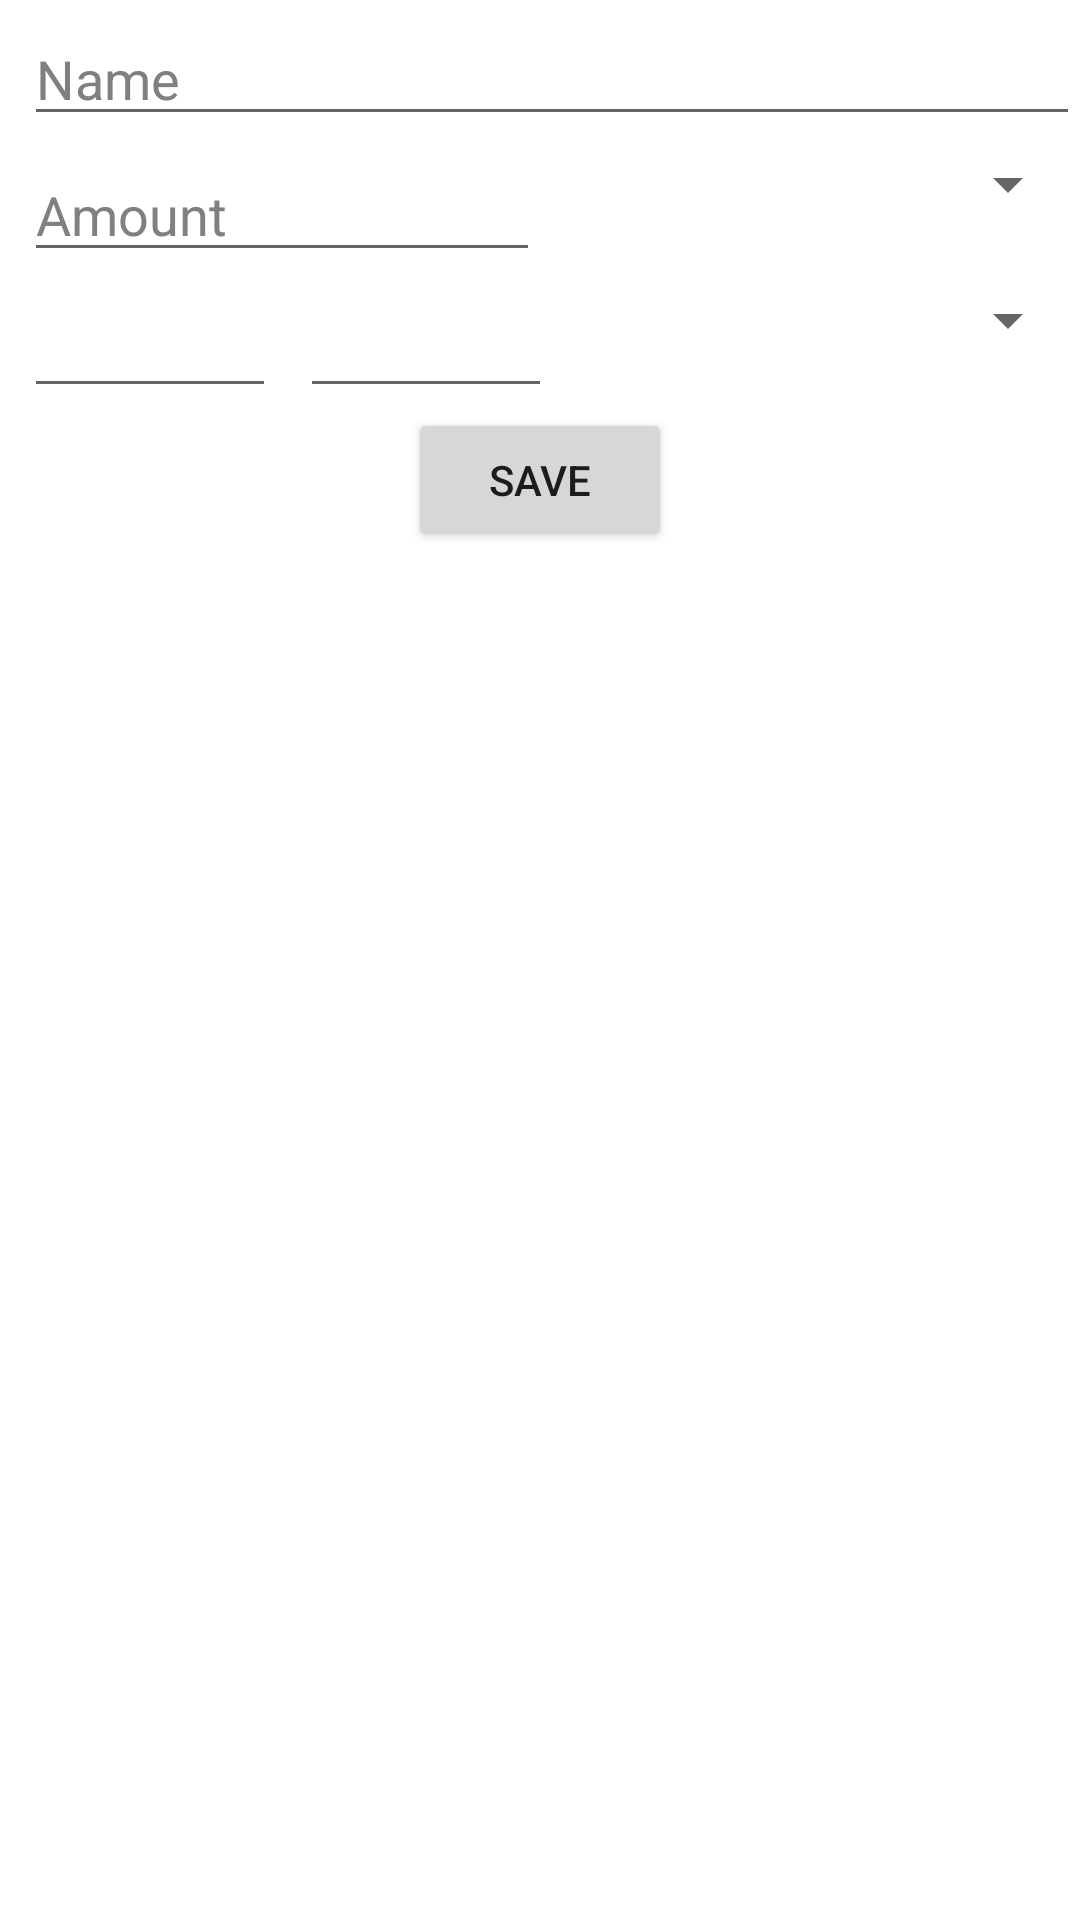

Android layout source for this screen:
<!-- AndroidManifest.xml: application theme Theme.SJAT -->
<!-- res/layout/fragment_payment_form.xml -->
<?xml version="1.0" encoding="utf-8"?>
<androidx.constraintlayout.widget.ConstraintLayout xmlns:android="http://schemas.android.com/apk/res/android"
    xmlns:app="http://schemas.android.com/apk/res-auto"
    xmlns:tools="http://schemas.android.com/tools"
    android:layout_width="match_parent"
    android:layout_height="match_parent"
    tools:context=".ui.forms.RecordFormFragment">

    <TableLayout
        android:id="@+id/search_area"
        android:layout_width="match_parent"
        android:layout_height="wrap_content"
        android:orientation="horizontal"
        app:layout_constraintStart_toStartOf="parent"
        app:layout_constraintTop_toTopOf="parent">

        <AutoCompleteTextView
            android:id="@+id/payment_name_dropdown"
            android:layout_width="match_parent"
            android:layout_height="wrap_content"
            android:layout_marginStart="8dp"
            android:layout_marginTop="4dp"
            android:autofillHints="postalAddress"
            android:hint="Name"
            android:inputType="textPostalAddress"
            android:textColor="@color/black"
            android:textColorHint="@color/gray" />

        <TableRow>

            <EditText
                android:id="@+id/payment_amount"
                android:layout_width="0dp"
                android:layout_height="wrap_content"
                android:layout_marginStart="8dp"
                android:layout_marginTop="4dp"
                android:layout_weight="1"
                android:hint="Amount"
                android:inputType="number"
                android:textColor="@color/black"
                android:textColorHint="@color/gray" />

            <Spinner
                android:id="@+id/payment_receiver_dropdown"
                android:layout_width="0dp"
                android:layout_height="wrap_content"
                android:layout_marginStart="8dp"
                android:layout_marginTop="4dp"
                android:layout_weight="1"
                android:textColor="@color/black"
                android:textColorHint="@color/gray" />
        </TableRow>

        <TableRow>
            <EditText android:id="@+id/payment_timestamp1"
                android:layout_width="0dp"
                android:layout_marginStart="8dp"
                android:layout_marginTop="4dp"
                android:layout_weight="1"
                android:focusable="false"
                android:inputType="number"
                android:autofillHints="" />

            <EditText android:id="@+id/payment_timestamp2"
                android:layout_width="0dp"
                android:layout_marginStart="8dp"
                android:layout_marginTop="4dp"
                android:layout_weight="1"
                android:focusable="false"
                android:inputType="number"
                android:autofillHints="" />

            <Spinner
                android:id="@+id/payment_method_dropdown"
                android:layout_width="0dp"
                android:layout_height="wrap_content"
                android:layout_marginStart="8dp"
                android:layout_marginTop="4dp"
                android:layout_weight="2"
                android:textColor="@color/black"
                android:textColorHint="@color/gray" />
        </TableRow>

        <LinearLayout
            android:layout_width="match_parent"
            android:layout_height="match_parent"
            android:orientation="vertical">

            <Button
                android:id="@+id/payment_save"
                android:layout_width="wrap_content"
                android:layout_height="wrap_content"
                android:layout_gravity="center_horizontal"
                android:text="Save" />
        </LinearLayout>
    </TableLayout>
</androidx.constraintlayout.widget.ConstraintLayout>
<!-- resources referenced by this layout -->
<resources>
  <color name="black">#FF000000</color>
  <color name="gray">#FF808080</color>
  <style name="Theme.SJAT" parent="Theme.MaterialComponents.DayNight.DarkActionBar">
          
          <item name="colorPrimary">@color/purple_500</item>
          <item name="colorPrimaryVariant">@color/purple_700</item>
          <item name="colorOnPrimary">@color/white</item>
          
          <item name="colorSecondary">@color/teal_200</item>
          <item name="colorSecondaryVariant">@color/teal_700</item>
          <item name="colorOnSecondary">@color/black</item>
          
          <item name="android:statusBarColor">?attr/colorPrimaryVariant</item>
          
      </style>
  <color name="purple_500">#FF6200EE</color>
  <color name="purple_700">#FF3700B3</color>
  <color name="white">#FFFFFFFF</color>
  <color name="teal_200">#FF03DAC5</color>
  <color name="teal_700">#FF018786</color>
</resources>
